Run: headless pygame with SDL's dummy video driver; simulated clock (each Clock.tick advances the game by its frame time, no real sleeping); random seed 0; keys injected as events and as key.get_pressed() state; no mouse input.
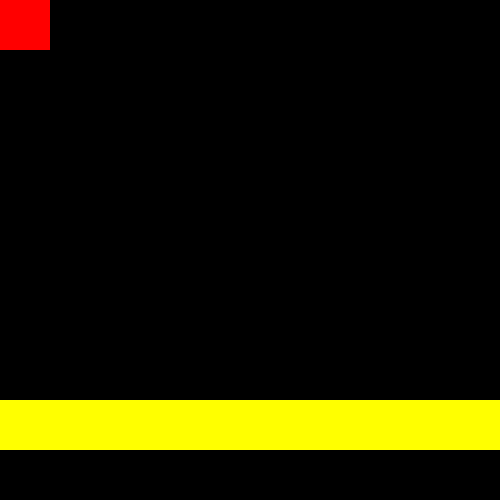
Frame 1 of 4 · flips 1–60 · no input
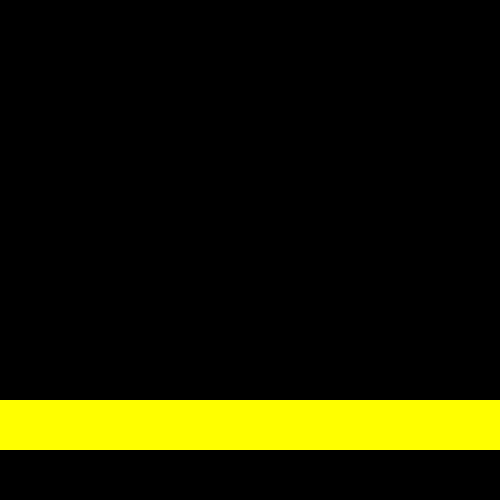
Frame 2 of 4 · flips 61–180 · tapped SPACE, RETURN · held RIGHT (→), D
Frame 3 of 4 · flips 181–300 · held DOWN (↓), S · screen unchanged from frame 2, image omitted
Frame 4 of 4 · flips 301–420 · held LEFT (←), A, UP (↑), W · screen unchanged from frame 3, image omitted

The pygame program that drew these frames:

import pygame
from pygame.locals import Rect

dis = pygame.display.set_mode((500, 500))

#RGB
RED = (255, 0, 0)
BLUE = (0, 0, 255)
BLACK = (0, 0, 0)
YELLOW = (255, 255, 0)
gameover = False
clock = pygame.time.Clock()
x, y = 0, 0
x_change, y_change = 0, 0

while not gameover:
    for event in pygame.event.get(): # event loop!
        if event.type == pygame.QUIT:
            gameover = True

        if event.type == pygame.KEYDOWN:
            if event.key == pygame.K_w:
                x_change = 0
                y_change = -10
            if event.key == pygame.K_s:
                    x_change = 0
                    y_change = 10
            if event.key == pygame.K_a:
                    x_change = -10
                    y_change = 0
            if event.key == pygame.K_d:
                    x_change = 10
                    y_change = 0

    dis.fill(BLACK)


    p1 = Rect([x + x_change, y + y_change, 50, 50])
    p2 = Rect([0, 400, 500, 50])
    wall = Rect([0, 400, 500, 50])
    
    col1 =  pygame.Rect.colliderect(p1, p2)
    
    if not col1:
        x = x + x_change
        y = y + y_change
    if col1:
        y_change = -y_change
        x_change = -x_change
    pygame.draw.rect(dis, RED, [x, y, 50, 50])
    pygame.draw.rect(dis, YELLOW, [0, 400, 500, 50])

    pygame.display.update()

    clock.tick(30)
